Run: headless pygame with SDL's dummy video driver; simulated clock (each Clock.tick advances the game by its frame time, no real sleeping); random seed 0; keys injected as events and as key.get_pressed() state; mouse plan: one left click at the window centre at the start of phase 2, then a move to the lower-right quarter at the start of phase 3.
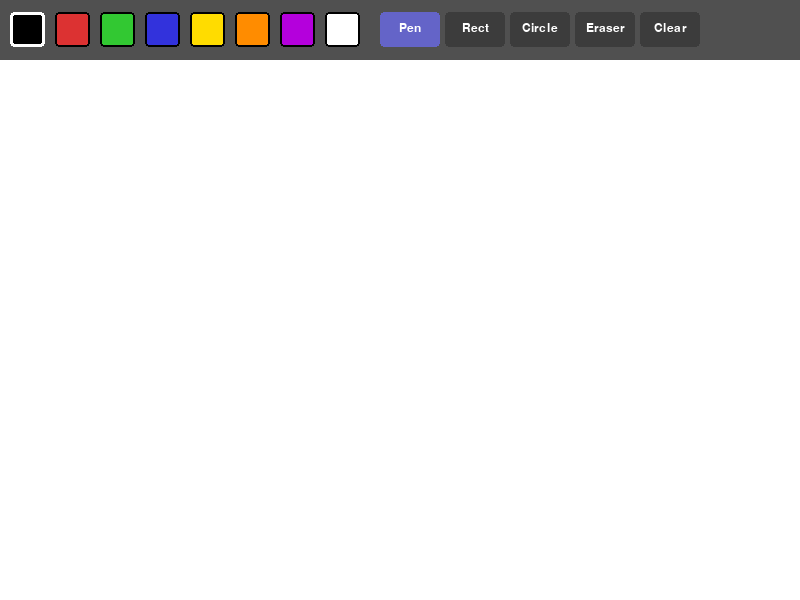
Frame 1 of 4 · flips 1–60 · no input
Frame 2 of 4 · flips 61–180 · clicked the window centre · tapped SPACE, RETURN · held RIGHT (→), D · screen unchanged from frame 1, image omitted
Frame 3 of 4 · flips 181–300 · moved the mouse to the lower-right quarter · held DOWN (↓), S · screen unchanged from frame 2, image omitted
Frame 4 of 4 · flips 301–420 · held LEFT (←), A, UP (↑), W · screen unchanged from frame 3, image omitted

The pygame program that drew these frames:

import pygame

pygame.init()

width, height = 800, 600
screen = pygame.display.set_mode((width, height))
pygame.display.set_caption("Paint")

font  = pygame.font.SysFont("Arial", 18)
clock = pygame.time.Clock()

white = (255, 255, 255)
black = (0, 0, 0)
gray  = (180, 180, 180)

colors = [
    (0,   0,   0  ),
    (220, 50,  50 ),
    (50,  200, 50 ),
    (50,  50,  220),
    (255, 220, 0  ),
    (255, 140, 0  ),
    (180, 0,   220),
    (255, 255, 255),
]

canvas    = pygame.Surface((width, height - 60))
canvas.fill(white)

tool      = "pen"
color     = black
drawing   = False
start     = None
temp      = None
running   = True

while running:
    clock.tick(60)

    for event in pygame.event.get():
        if event.type == pygame.QUIT:
            running = False

        if event.type == pygame.MOUSEBUTTONDOWN:
            mx, my = event.pos

            if my < 60:
                for i, c in enumerate(colors):
                    if 10 + i * 45 < mx < 45 + i * 45 and 12 < my < 47:
                        color = c
                if 380 < mx < 440: tool = "pen"
                if 445 < mx < 505: tool = "rect"
                if 510 < mx < 570: tool = "circle"
                if 575 < mx < 635: tool = "eraser"
                if 640 < mx < 700: canvas.fill(white)
            else:
                drawing = True
                start   = (mx, my - 60)
                temp    = canvas.copy()

        if event.type == pygame.MOUSEBUTTONUP:
            if drawing and start:
                mx, my = event.pos
                end = (mx, my - 60)
                if tool == "rect":
                    x = min(start[0], end[0])
                    y = min(start[1], end[1])
                    w = abs(end[0] - start[0])
                    h = abs(end[1] - start[1])
                    pygame.draw.rect(canvas, color, (x, y, w, h), 2)
                if tool == "circle":
                    cx = (start[0] + end[0]) // 2
                    cy = (start[1] + end[1]) // 2
                    r  = int(((end[0]-start[0])**2 + (end[1]-start[1])**2)**0.5 // 2)
                    if r > 0:
                        pygame.draw.circle(canvas, color, (cx, cy), r, 2)
            drawing = False
            start   = None

        if event.type == pygame.MOUSEMOTION and drawing:
            mx, my = event.pos
            if my > 60:
                pos = (mx, my - 60)
                if tool == "pen":
                    pygame.draw.circle(canvas, color, pos, 4)
                if tool == "eraser":
                    pygame.draw.circle(canvas, white, pos, 15)

    screen.fill(gray)
    screen.blit(canvas, (0, 60))

    pygame.draw.rect(screen, (80, 80, 80), (0, 0, width, 60))

    for i, c in enumerate(colors):
        pygame.draw.rect(screen, c,     (10 + i * 45, 12, 35, 35), border_radius=4)
        pygame.draw.rect(screen, black, (10 + i * 45, 12, 35, 35), 2, border_radius=4)
        if c == color:
            pygame.draw.rect(screen, white, (10 + i * 45, 12, 35, 35), 3, border_radius=4)

    for name, tx in [("Pen",380), ("Rect",445), ("Circle",510), ("Eraser",575), ("Clear",640)]:
        btn_color = (100, 100, 200) if tool == name.lower() else (60, 60, 60)
        pygame.draw.rect(screen, btn_color, (tx, 12, 60, 35), border_radius=4)
        label = font.render(name, True, white)
        screen.blit(label, (tx + 30 - label.get_width() // 2, 22))

    if drawing and start and tool in ("rect", "circle"):
        mx, my = pygame.mouse.get_pos()
        preview = temp.copy()
        end = (mx, my - 60)
        if tool == "rect":
            x = min(start[0], end[0])
            y = min(start[1], end[1])
            w = abs(end[0] - start[0])
            h = abs(end[1] - start[1])
            pygame.draw.rect(preview, color, (x, y, w, h), 2)
        if tool == "circle":
            cx = (start[0] + end[0]) // 2
            cy = (start[1] + end[1]) // 2
            r  = int(((end[0]-start[0])**2 + (end[1]-start[1])**2)**0.5 // 2)
            if r > 0:
                pygame.draw.circle(preview, color, (cx, cy), r, 2)
        screen.blit(preview, (0, 60))

    pygame.display.flip()

pygame.quit()
